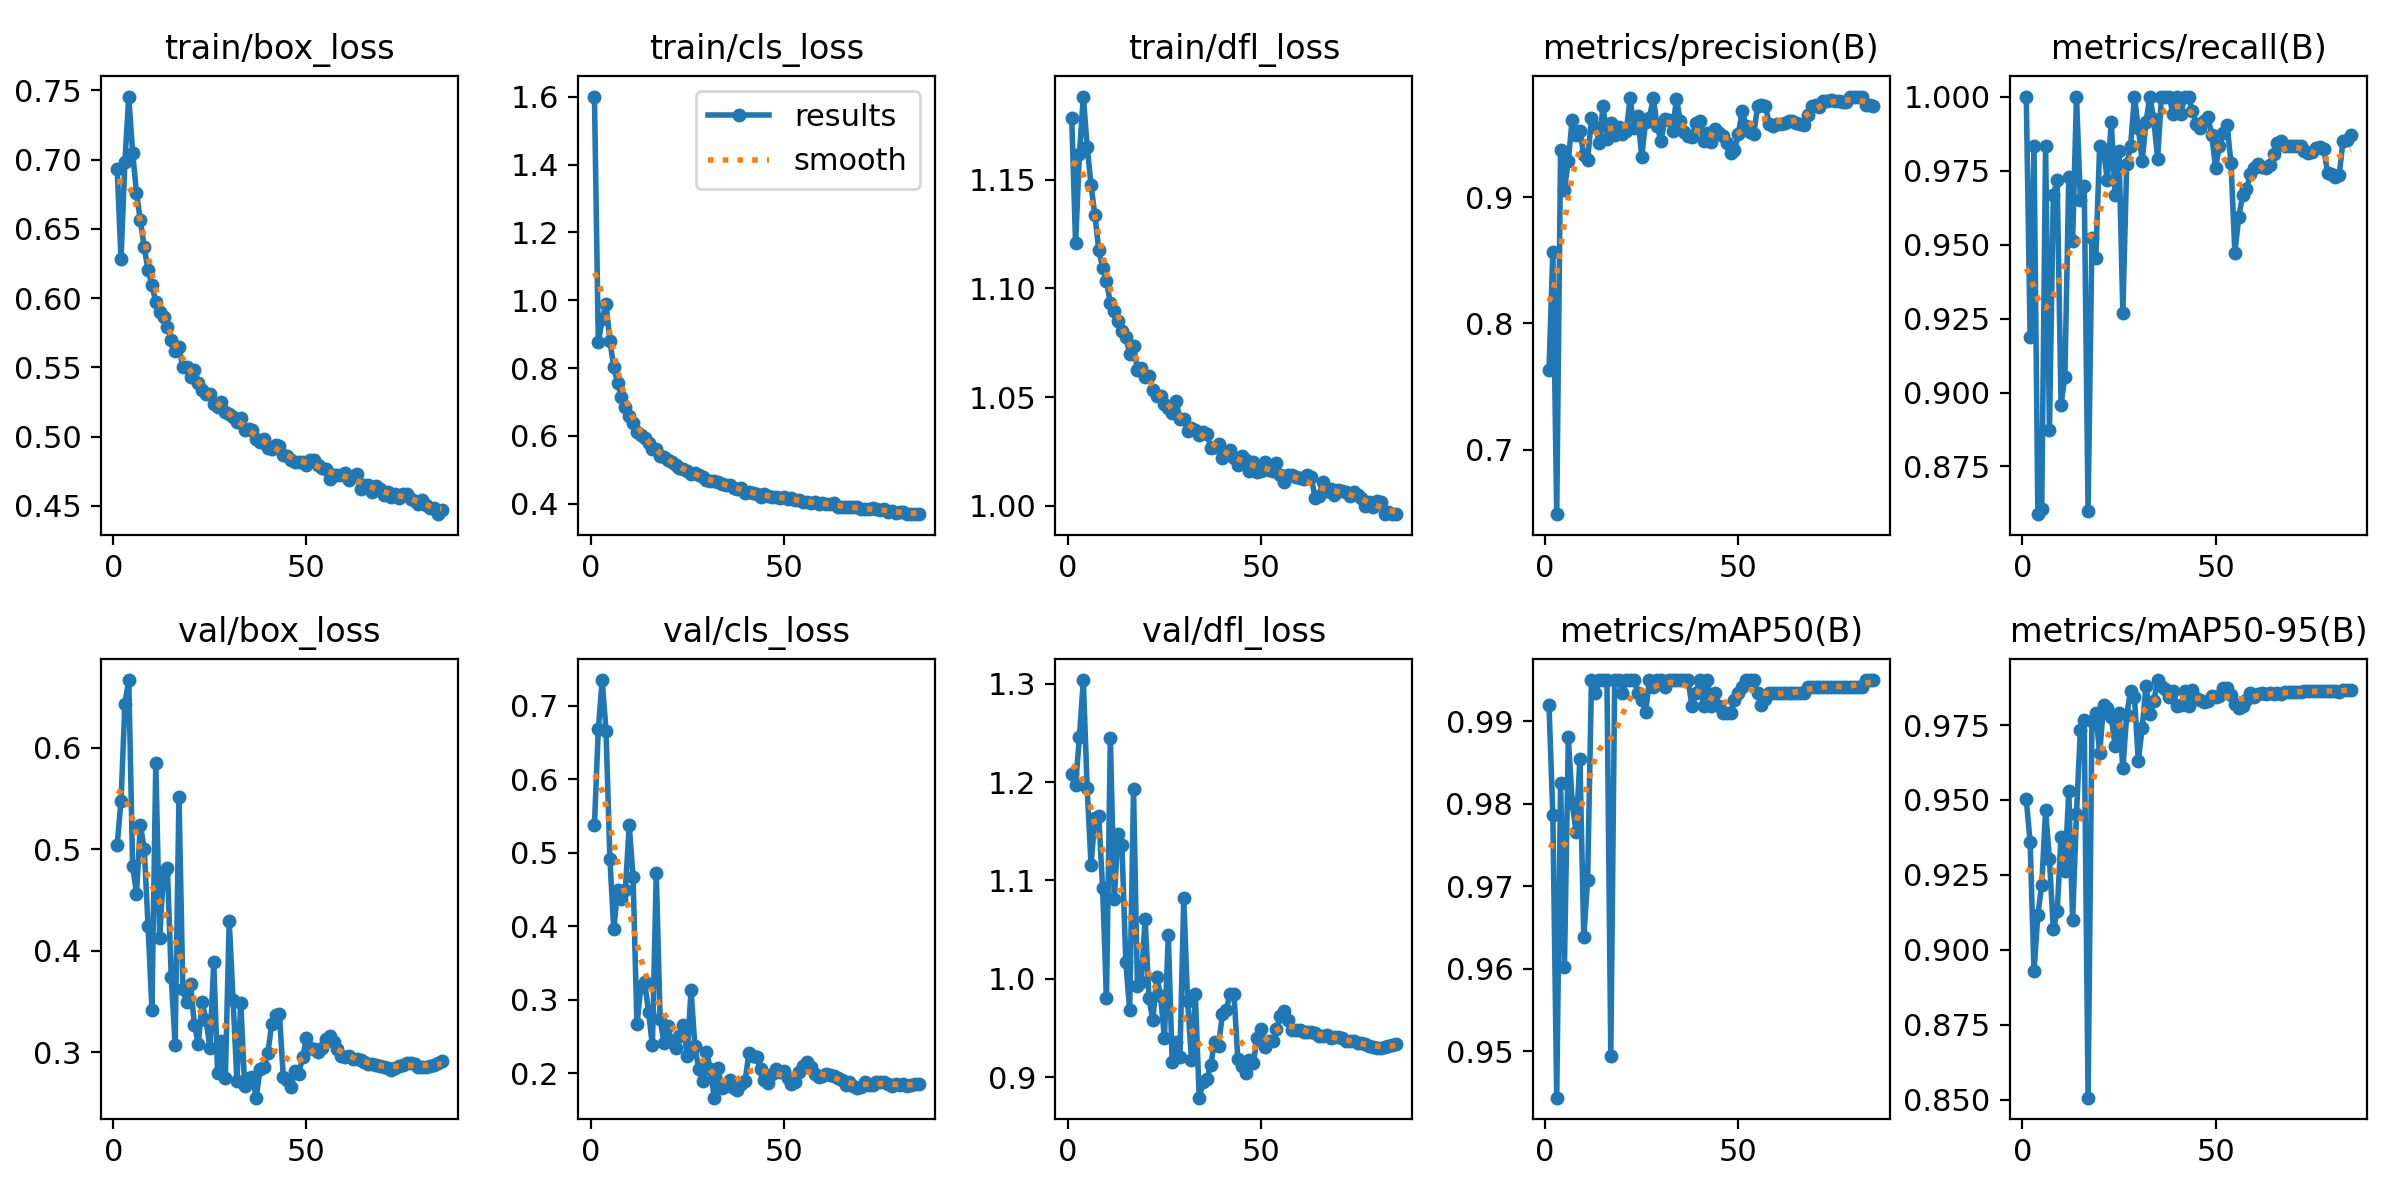

The data file committed next to this chart (first rows):
epoch, train/box_loss, train/cls_loss, train/dfl_loss, metrics/precision(B), metrics/recall(B), metrics/mAP50(B), metrics/mAP50-95(B), val/box_loss, val/cls_loss, val/dfl_loss, lr/pg0, lr/pg1, lr/pg2
1, 0.6935, 1.6, 1.178, 0.763, 1, 0.992, 0.9502, 0.5038, 0.5383, 1.208, 0.00333, 0.00333, 0.00333
2, 0.6284, 0.8754, 1.121, 0.8568, 0.9186, 0.9786, 0.9359, 0.548, 0.6681, 1.198, 0.006641, 0.006641, 0.006641
3, 0.6985, 0.9435, 1.162, 0.649, 0.9833, 0.9444, 0.8928, 0.6436, 0.7352, 1.246, 0.009931, 0.009931, 0.009931
4, 0.7455, 0.9895, 1.188, 0.9374, 0.8589, 0.9825, 0.9117, 0.6668, 0.6661, 1.304, 0.009901, 0.009901, 0.009901
5, 0.705, 0.8803, 1.165, 0.9058, 0.8608, 0.9602, 0.9215, 0.4839, 0.4915, 1.194, 0.009901, 0.009901, 0.009901
6, 0.676, 0.8028, 1.147, 0.9288, 0.9833, 0.9881, 0.9465, 0.4562, 0.396, 1.116, 0.009868, 0.009868, 0.009868
7, 0.6561, 0.7559, 1.134, 0.9613, 0.8872, 0.9801, 0.9303, 0.5236, 0.4497, 1.164, 0.009835, 0.009835, 0.009835
8, 0.6367, 0.7154, 1.118, 0.9487, 0.9667, 0.9766, 0.9068, 0.5006, 0.4377, 1.165, 0.009802, 0.009802, 0.009802
9, 0.6203, 0.684, 1.11, 0.9526, 0.9718, 0.9854, 0.9128, 0.4242, 0.4489, 1.092, 0.009769, 0.009769, 0.009769
10, 0.6095, 0.6574, 1.103, 0.9333, 0.8958, 0.9638, 0.9378, 0.3415, 0.5379, 0.9804, 0.009736, 0.009736, 0.009736
11, 0.597, 0.6369, 1.093, 0.9292, 0.9054, 0.9708, 0.9263, 0.5852, 0.4672, 1.245, 0.009703, 0.009703, 0.009703
12, 0.5903, 0.6128, 1.09, 0.9629, 0.9728, 0.995, 0.9529, 0.4126, 0.2667, 1.081, 0.00967, 0.00967, 0.00967
13, 0.5863, 0.6033, 1.085, 0.9554, 0.9513, 0.9934, 0.9099, 0.478, 0.3172, 1.148, 0.009637, 0.009637, 0.009637
14, 0.5794, 0.5932, 1.08, 0.9431, 1, 0.995, 0.9454, 0.4816, 0.3246, 1.136, 0.009604, 0.009604, 0.009604
15, 0.57, 0.5779, 1.078, 0.972, 0.9649, 0.995, 0.9732, 0.3737, 0.2836, 1.017, 0.009571, 0.009571, 0.009571
16, 0.5616, 0.5601, 1.07, 0.9458, 0.9698, 0.995, 0.9766, 0.3068, 0.2381, 0.968, 0.009538, 0.009538, 0.009538
17, 0.5646, 0.5616, 1.074, 0.9588, 0.86, 0.9495, 0.8506, 0.552, 0.4727, 1.193, 0.009505, 0.009505, 0.009505
18, 0.55, 0.5406, 1.063, 0.9491, 0.9523, 0.995, 0.9763, 0.3622, 0.2738, 0.9926, 0.009472, 0.009472, 0.009472
19, 0.5504, 0.5364, 1.064, 0.9553, 0.9455, 0.995, 0.9791, 0.3489, 0.2418, 0.9971, 0.009439, 0.009439, 0.009439
20, 0.543, 0.5295, 1.059, 0.9501, 0.9833, 0.9935, 0.9656, 0.3667, 0.2641, 1.061, 0.009406, 0.009406, 0.009406
21, 0.5481, 0.5245, 1.06, 0.9521, 0.9815, 0.995, 0.9817, 0.3264, 0.2421, 0.9801, 0.009373, 0.009373, 0.009373
22, 0.5384, 0.5135, 1.053, 0.9783, 0.9718, 0.995, 0.9808, 0.3082, 0.2346, 0.9578, 0.00934, 0.00934, 0.00934
23, 0.5335, 0.5062, 1.051, 0.9547, 0.9916, 0.995, 0.9777, 0.3489, 0.2504, 1.002, 0.009307, 0.009307, 0.009307
24, 0.5311, 0.5012, 1.05, 0.9643, 0.9667, 0.9934, 0.968, 0.3319, 0.2656, 0.9827, 0.009274, 0.009274, 0.009274
25, 0.531, 0.4958, 1.047, 0.932, 0.9816, 0.9926, 0.9791, 0.3042, 0.2241, 0.9397, 0.009241, 0.009241, 0.009241
26, 0.5237, 0.4877, 1.045, 0.9594, 0.927, 0.9911, 0.9605, 0.3884, 0.3137, 1.044, 0.009208, 0.009208, 0.009208
27, 0.5217, 0.4893, 1.043, 0.9628, 0.9771, 0.995, 0.9784, 0.2798, 0.2371, 0.9158, 0.009175, 0.009175, 0.009175
28, 0.5251, 0.4861, 1.048, 0.9781, 0.9833, 0.9942, 0.9865, 0.3106, 0.2057, 0.9354, 0.009142, 0.009142, 0.009142
29, 0.5178, 0.4775, 1.04, 0.9561, 1, 0.995, 0.9845, 0.2745, 0.1891, 0.92, 0.009109, 0.009109, 0.009109
30, 0.5164, 0.4707, 1.04, 0.9446, 0.9894, 0.995, 0.9631, 0.4295, 0.2298, 1.082, 0.009076, 0.009076, 0.009076
31, 0.5139, 0.4671, 1.034, 0.9616, 0.9783, 0.9942, 0.974, 0.3515, 0.2063, 0.9774, 0.009043, 0.009043, 0.009043
32, 0.5104, 0.4683, 1.036, 0.9606, 0.9914, 0.995, 0.988, 0.2716, 0.167, 0.9172, 0.00901, 0.00901, 0.00901
33, 0.5137, 0.4648, 1.035, 0.9525, 1, 0.995, 0.9786, 0.3488, 0.2073, 0.9842, 0.008977, 0.008977, 0.008977
34, 0.5045, 0.4578, 1.033, 0.9779, 0.9923, 0.995, 0.9829, 0.2661, 0.18, 0.879, 0.008944, 0.008944, 0.008944
35, 0.5054, 0.4555, 1.034, 0.9601, 0.979, 0.995, 0.99, 0.2745, 0.1834, 0.8947, 0.008911, 0.008911, 0.008911
36, 0.5048, 0.454, 1.033, 0.9511, 1, 0.995, 0.988, 0.2752, 0.1915, 0.8981, 0.008878, 0.008878, 0.008878
37, 0.498, 0.4472, 1.027, 0.9484, 1, 0.995, 0.9871, 0.255, 0.1797, 0.9127, 0.008845, 0.008845, 0.008845
38, 0.4963, 0.4423, 1.027, 0.9477, 1, 0.9918, 0.9843, 0.2831, 0.1776, 0.936, 0.008812, 0.008812, 0.008812
39, 0.4987, 0.4477, 1.028, 0.9585, 0.994, 0.9934, 0.9864, 0.2855, 0.186, 0.9316, 0.008779, 0.008779, 0.008779
40, 0.4919, 0.4331, 1.022, 0.9601, 1, 0.995, 0.9815, 0.2987, 0.1904, 0.9637, 0.008746, 0.008746, 0.008746
41, 0.4914, 0.4349, 1.024, 0.9442, 0.994, 0.9918, 0.9816, 0.3277, 0.2278, 0.9685, 0.008713, 0.008713, 0.008713
42, 0.4939, 0.4317, 1.026, 0.9509, 1, 0.995, 0.9864, 0.3367, 0.2231, 0.9848, 0.00868, 0.00868, 0.00868
43, 0.493, 0.4301, 1.022, 0.9434, 1, 0.9918, 0.9813, 0.3378, 0.2219, 0.9847, 0.008647, 0.008647, 0.008647
44, 0.4865, 0.4208, 1.019, 0.9536, 0.9952, 0.9934, 0.9867, 0.2756, 0.2057, 0.9181, 0.008614, 0.008614, 0.008614
45, 0.486, 0.4289, 1.023, 0.9505, 0.9906, 0.9918, 0.9841, 0.2726, 0.1912, 0.9113, 0.008581, 0.008581, 0.008581
46, 0.4833, 0.4217, 1.021, 0.9486, 0.9895, 0.991, 0.9833, 0.2658, 0.1873, 0.9039, 0.008548, 0.008548, 0.008548
47, 0.4816, 0.4194, 1.016, 0.9427, 0.9917, 0.991, 0.9827, 0.2812, 0.1993, 0.9173, 0.008515, 0.008515, 0.008515
48, 0.482, 0.42, 1.02, 0.9349, 0.9932, 0.991, 0.9832, 0.2786, 0.2056, 0.9139, 0.008482, 0.008482, 0.008482
49, 0.482, 0.4176, 1.015, 0.9369, 0.9871, 0.9926, 0.9847, 0.2947, 0.2014, 0.9402, 0.008449, 0.008449, 0.008449
50, 0.4797, 0.4192, 1.016, 0.9496, 0.9759, 0.9934, 0.9844, 0.3135, 0.2029, 0.949, 0.008416, 0.008416, 0.008416
51, 0.483, 0.4153, 1.02, 0.9679, 0.9833, 0.9942, 0.9846, 0.3039, 0.1936, 0.931, 0.008383, 0.008383, 0.008383
52, 0.4833, 0.4174, 1.017, 0.9564, 0.9876, 0.995, 0.9874, 0.3035, 0.1851, 0.9364, 0.00835, 0.00835, 0.00835
53, 0.4796, 0.4114, 1.016, 0.9512, 0.9902, 0.995, 0.9874, 0.3005, 0.1885, 0.9368, 0.008317, 0.008317, 0.008317
54, 0.4771, 0.4117, 1.02, 0.9499, 0.9774, 0.995, 0.9849, 0.3039, 0.2023, 0.9487, 0.008284, 0.008284, 0.008284
55, 0.4764, 0.4057, 1.014, 0.972, 0.9472, 0.9934, 0.9821, 0.3127, 0.2101, 0.9623, 0.008251, 0.008251, 0.008251
56, 0.4695, 0.4044, 1.011, 0.9727, 0.9592, 0.992, 0.9807, 0.3157, 0.2152, 0.9667, 0.008218, 0.008218, 0.008218
57, 0.4721, 0.4026, 1.014, 0.9718, 0.9667, 0.9927, 0.9815, 0.31, 0.209, 0.9584, 0.008185, 0.008185, 0.008185
58, 0.4721, 0.4062, 1.014, 0.9581, 0.9686, 0.9934, 0.9833, 0.3033, 0.1995, 0.9482, 0.008152, 0.008152, 0.008152
59, 0.4723, 0.4, 1.013, 0.9566, 0.9739, 0.9934, 0.9858, 0.2964, 0.1949, 0.9484, 0.008119, 0.008119, 0.008119
60, 0.4738, 0.4015, 1.013, 0.9577, 0.9759, 0.9934, 0.9845, 0.2953, 0.1959, 0.9482, 0.008086, 0.008086, 0.008086
... 25 more rows
